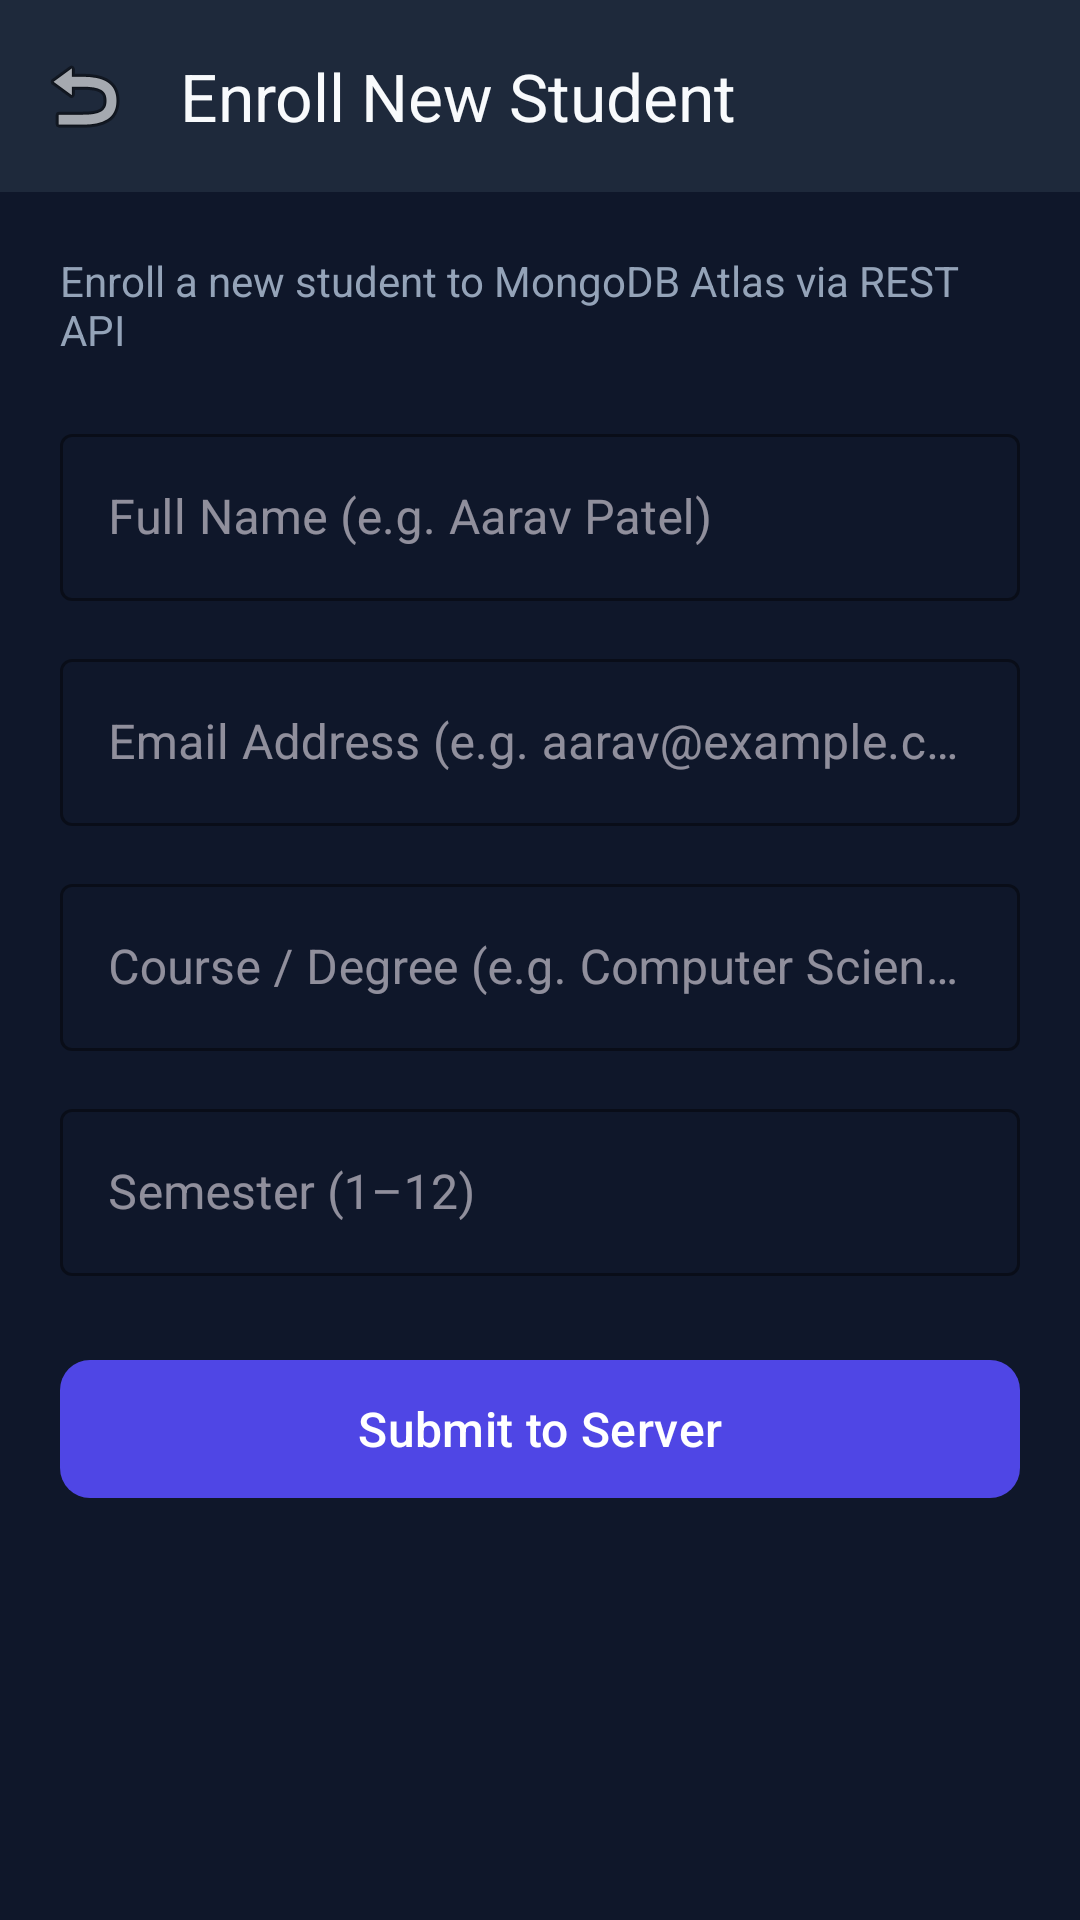

Produce the Android XML layout that renders to this screen, including the resource entries it uses.
<!-- AndroidManifest.xml: application theme Theme.CampusConnect -->
<!-- res/layout/activity_add_student.xml -->
<?xml version="1.0" encoding="utf-8"?>
<androidx.coordinatorlayout.widget.CoordinatorLayout xmlns:android="http://schemas.android.com/apk/res/android"
    xmlns:app="http://schemas.android.com/apk/res-auto"
    xmlns:tools="http://schemas.android.com/tools"
    android:layout_width="match_parent"
    android:layout_height="match_parent"
    android:background="@color/background_dark">

    <com.google.android.material.appbar.AppBarLayout
        android:layout_width="match_parent"
        android:layout_height="wrap_content"
        android:background="@color/card_background">

        <com.google.android.material.appbar.MaterialToolbar
            android:id="@+id/toolbar"
            android:layout_width="match_parent"
            android:layout_height="?attr/actionBarSize"
            app:navigationIcon="@android:drawable/ic_menu_revert"
            app:title="@string/title_add_student"
            app:titleTextColor="@color/text_primary" />
    </com.google.android.material.appbar.AppBarLayout>

    <ScrollView
        android:layout_width="match_parent"
        android:layout_height="match_parent"
        app:layout_behavior="@string/appbar_scrolling_view_behavior">

        <LinearLayout
            android:layout_width="match_parent"
            android:layout_height="wrap_content"
            android:orientation="vertical"
            android:padding="20dp">

            
            <TextView
                android:layout_width="wrap_content"
                android:layout_height="wrap_content"
                android:text="Enroll a new student to MongoDB Atlas via REST API"
                android:textColor="@color/text_secondary"
                android:textSize="14sp"
                android:layout_marginBottom="20dp" />

            
            <TextView
                android:id="@+id/tvErrorBanner"
                android:layout_width="match_parent"
                android:layout_height="wrap_content"
                android:background="#33EF4444"
                android:padding="12dp"
                android:textColor="#FCA5A5"
                android:textSize="13sp"
                android:visibility="gone"
                android:layout_marginBottom="16dp" />

            
            <com.google.android.material.textfield.TextInputLayout
                android:id="@+id/tilName"
                style="@style/Widget.MaterialComponents.TextInputLayout.OutlinedBox"
                android:layout_width="match_parent"
                android:layout_height="wrap_content"
                android:layout_marginBottom="14dp"
                android:hint="@string/hint_name"
                app:boxStrokeColor="@color/primary"
                app:hintTextColor="@color/primary">

                <com.google.android.material.textfield.TextInputEditText
                    android:id="@+id/etName"
                    android:layout_width="match_parent"
                    android:layout_height="wrap_content"
                    android:inputType="textPersonName"
                    android:textColor="@color/text_primary" />
            </com.google.android.material.textfield.TextInputLayout>

            
            <com.google.android.material.textfield.TextInputLayout
                android:id="@+id/tilEmail"
                style="@style/Widget.MaterialComponents.TextInputLayout.OutlinedBox"
                android:layout_width="match_parent"
                android:layout_height="wrap_content"
                android:layout_marginBottom="14dp"
                android:hint="@string/hint_email"
                app:boxStrokeColor="@color/primary"
                app:hintTextColor="@color/primary">

                <com.google.android.material.textfield.TextInputEditText
                    android:id="@+id/etEmail"
                    android:layout_width="match_parent"
                    android:layout_height="wrap_content"
                    android:inputType="textEmailAddress"
                    android:textColor="@color/text_primary" />
            </com.google.android.material.textfield.TextInputLayout>

            
            <com.google.android.material.textfield.TextInputLayout
                android:id="@+id/tilCourse"
                style="@style/Widget.MaterialComponents.TextInputLayout.OutlinedBox"
                android:layout_width="match_parent"
                android:layout_height="wrap_content"
                android:layout_marginBottom="14dp"
                android:hint="@string/hint_course"
                app:boxStrokeColor="@color/primary"
                app:hintTextColor="@color/primary">

                <com.google.android.material.textfield.TextInputEditText
                    android:id="@+id/etCourse"
                    android:layout_width="match_parent"
                    android:layout_height="wrap_content"
                    android:inputType="text"
                    android:textColor="@color/text_primary" />
            </com.google.android.material.textfield.TextInputLayout>

            
            <com.google.android.material.textfield.TextInputLayout
                android:id="@+id/tilSemester"
                style="@style/Widget.MaterialComponents.TextInputLayout.OutlinedBox"
                android:layout_width="match_parent"
                android:layout_height="wrap_content"
                android:layout_marginBottom="24dp"
                android:hint="@string/hint_semester"
                app:boxStrokeColor="@color/primary"
                app:hintTextColor="@color/primary">

                <com.google.android.material.textfield.TextInputEditText
                    android:id="@+id/etSemester"
                    android:layout_width="match_parent"
                    android:layout_height="wrap_content"
                    android:inputType="number"
                    android:textColor="@color/text_primary" />
            </com.google.android.material.textfield.TextInputLayout>

            
            <com.google.android.material.button.MaterialButton
                android:id="@+id/btnSubmit"
                android:layout_width="match_parent"
                android:layout_height="54dp"
                android:text="@string/btn_submit"
                android:textColor="@color/white"
                android:textSize="16sp"
                app:backgroundTint="@color/primary"
                app:cornerRadius="10dp" />

            <ProgressBar
                android:id="@+id/progressBar"
                android:layout_width="wrap_content"
                android:layout_height="wrap_content"
                android:layout_gravity="center"
                android:layout_marginTop="16dp"
                android:visibility="gone" />

        </LinearLayout>
    </ScrollView>

</androidx.coordinatorlayout.widget.CoordinatorLayout>
<!-- resources referenced by this layout -->
<resources>
  <color name="background_dark">#0F172A</color>
  <color name="card_background">#1E293B</color>
  <color name="primary">#4F46E5</color>
  <color name="text_primary">#F8FAFC</color>
  <color name="text_secondary">#94A3B8</color>
  <color name="white">#FFFFFF</color>
  <string name="btn_submit">Submit to Server</string>
  <string name="hint_course">Course / Degree (e.g. Computer Science)</string>
  <string name="hint_email">Email Address (e.g. aarav@example.com)</string>
  <string name="hint_name">Full Name (e.g. Aarav Patel)</string>
  <string name="hint_semester">Semester (1–12)</string>
  <string name="title_add_student">Enroll New Student</string>
  <style name="Theme.CampusConnect" parent="Theme.Material3.Dark.NoActionBar">
          <item name="colorPrimary">@color/primary</item>
          <item name="colorSecondary">@color/accent</item>
          <item name="android:statusBarColor">@color/background_dark</item>
          <item name="android:windowBackground">@color/background_dark</item>
      </style>
  <color name="accent">#06B6D4</color>
</resources>
